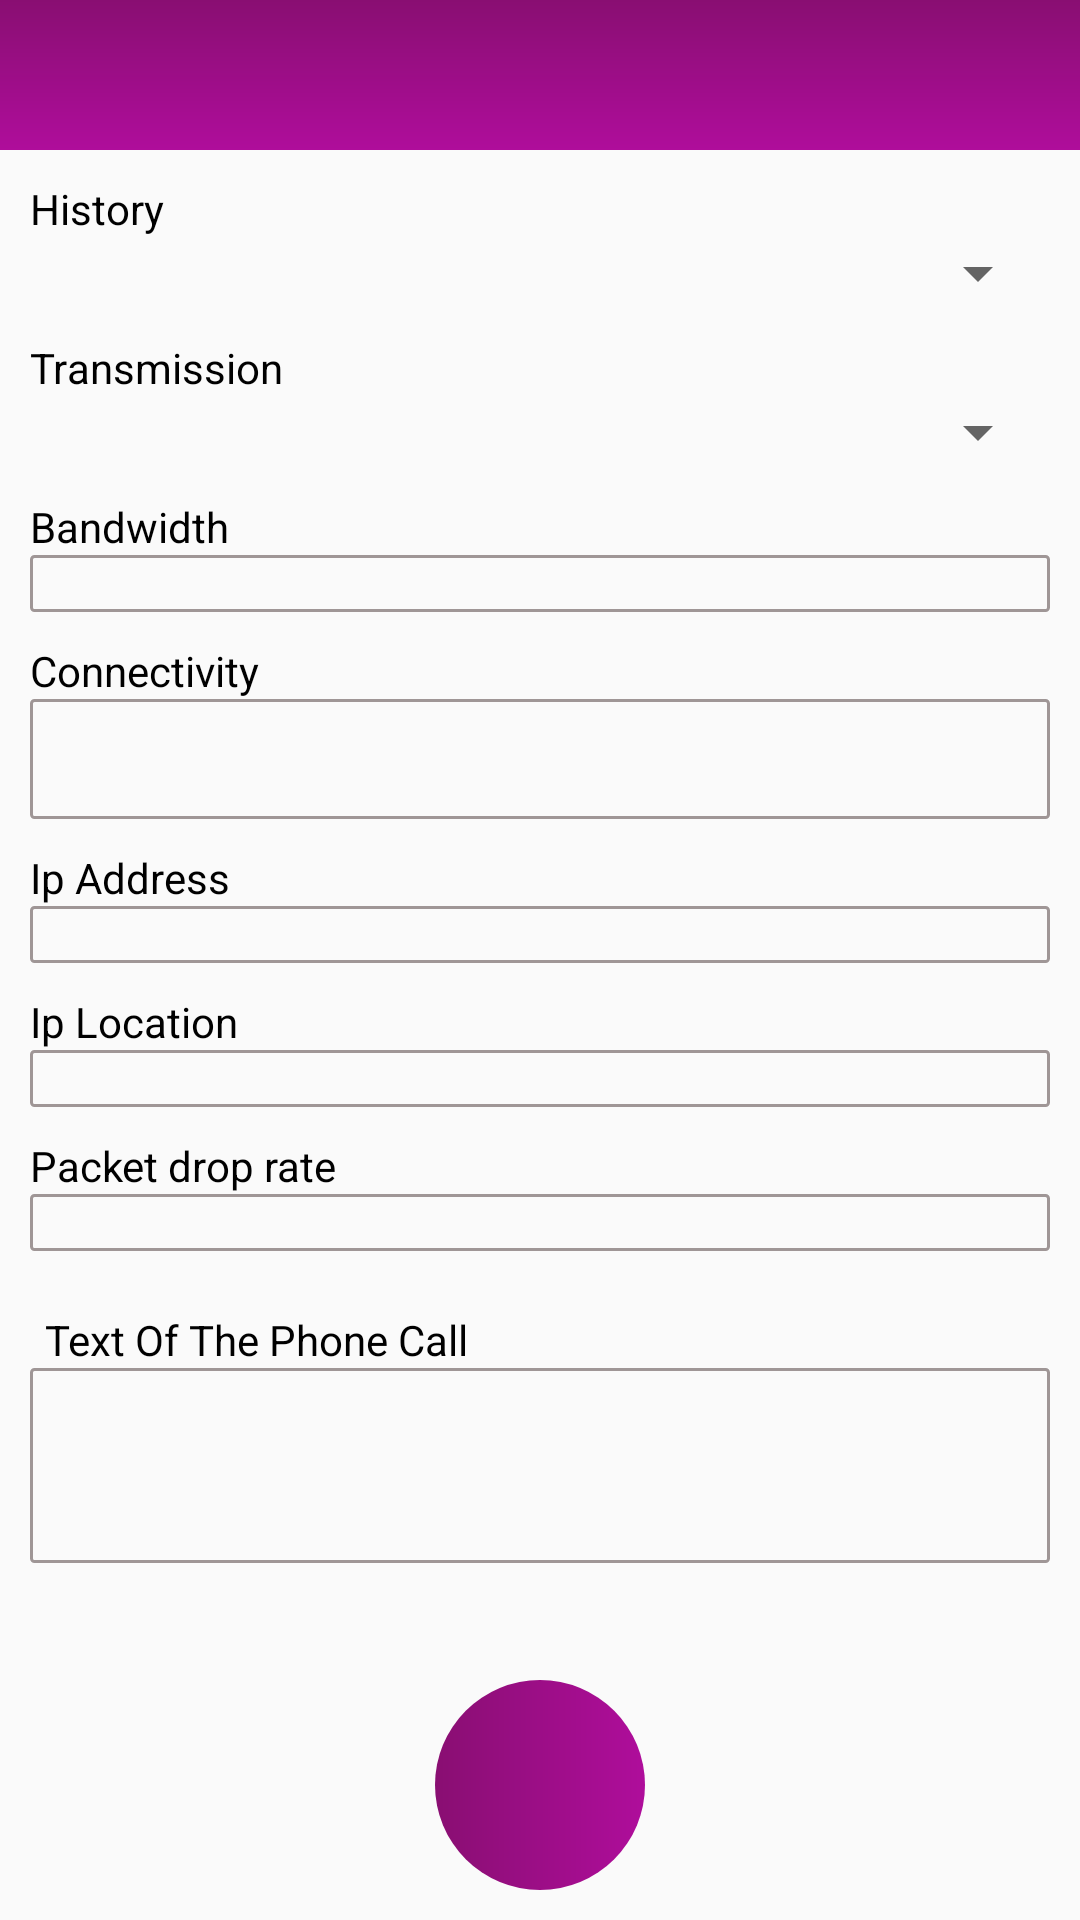

Write the Android layout XML for this screen, with the resource values it uses.
<!-- AndroidManifest.xml: application theme Theme.AppCompat.Light.NoActionBar -->
<!-- res/layout/activity_main.xml -->
<?xml version="1.0" encoding="utf-8"?>
<layout>
    <data>
        <variable
            name="data"
            type="com.example.myapptelephony.room.NetWorkViewModel" />
    </data>

<androidx.constraintlayout.widget.ConstraintLayout xmlns:android="http://schemas.android.com/apk/res/android"
    xmlns:app="http://schemas.android.com/apk/res-auto"
    xmlns:tools="http://schemas.android.com/tools"
    android:layout_width="match_parent"
    android:layout_height="match_parent"
    tools:context=".MainActivity">
    <androidx.appcompat.widget.Toolbar
        android:id="@+id/toolbar"
        android:layout_width="match_parent"
        android:layout_height="50dp"
        android:background="@drawable/bg_txt"
        android:minHeight="?attr/actionBarSize"
        android:theme="?attr/actionBarTheme"
        app:layout_constraintEnd_toEndOf="parent"
        app:layout_constraintStart_toStartOf="parent"
        app:layout_constraintTop_toTopOf="parent" />

    <LinearLayout
        android:id="@+id/linearLayout"
        android:layout_width="match_parent"
        android:layout_height="0dp"
        android:baselineAligned="false"
        android:orientation="vertical"
        app:layout_constraintBottom_toBottomOf="parent"
        app:layout_constraintEnd_toEndOf="parent"
        app:layout_constraintHorizontal_bias="0.0"
        app:layout_constraintStart_toStartOf="parent"
        app:layout_constraintTop_toBottomOf="@+id/toolbar">

        <TextView
            android:id="@+id/textView10"
            android:layout_width="match_parent"
            android:layout_height="wrap_content"
            android:layout_marginLeft="10dp"
            android:layout_marginTop="10dp"
            android:textColor="#000"
            android:layout_marginRight="10dp"
            android:text="History" />

        <Spinner
            android:id="@+id/spinner"
            android:layout_width="match_parent"
            android:layout_height="wrap_content"
            android:layout_marginLeft="10dp"
            android:layout_marginRight="10dp" />

        <TextView
            android:id="@+id/textView11"
            android:layout_width="match_parent"
            android:layout_height="wrap_content"
            android:layout_marginLeft="10dp"
            android:layout_marginTop="10dp"
            android:layout_marginRight="10dp"
            android:textColor="#000"
            android:text="Transmission" />

        <Spinner
            android:id="@+id/spinner2"
            android:layout_width="match_parent"
            android:layout_height="wrap_content"
            android:layout_marginLeft="10dp"
            android:layout_marginRight="10dp" />

        <TextView
            android:id="@+id/textView12"
            android:layout_width="match_parent"
            android:layout_height="wrap_content"
            android:layout_marginLeft="10dp"
            android:layout_marginTop="10dp"
            android:layout_marginRight="10dp"
            android:textColor="#000"
            android:text="Bandwidth" />

        <TextView
            android:id="@+id/textView13"
            android:layout_width="match_parent"
            android:layout_height="wrap_content"
            android:layout_marginLeft="10dp"
            android:layout_marginRight="10dp"
            android:background="@drawable/edit_shape" />

        <TextView
            android:id="@+id/textView14"
            android:layout_width="match_parent"
            android:layout_height="wrap_content"
            android:layout_marginLeft="10dp"
            android:layout_marginTop="10dp"
            android:layout_marginRight="10dp"
            android:textColor="#000"
            android:text="Connectivity" />

        <TextView
            android:id="@+id/textView15"
            android:layout_width="match_parent"
            android:layout_height="40dp"
            android:layout_marginLeft="10dp"
            android:layout_marginRight="10dp"
            android:background="@drawable/edit_shape"
            android:paddingLeft="5dp"
            android:scrollbars="vertical"
            android:text="" />

        <TextView
            android:id="@+id/textView16"
            android:layout_width="match_parent"
            android:layout_height="wrap_content"
            android:layout_marginLeft="10dp"
            android:layout_marginTop="10dp"
            android:layout_marginRight="10dp"
            android:textColor="#000"
            android:text="Ip Address" />

        <TextView
            android:id="@+id/textView17"
            android:layout_width="match_parent"
            android:layout_height="wrap_content"
            android:layout_marginLeft="10dp"
            android:paddingLeft="5dp"
            android:layout_marginRight="10dp"
            android:background="@drawable/edit_shape" />

        <TextView
            android:id="@+id/textView18"
            android:layout_width="match_parent"
            android:layout_height="wrap_content"
            android:layout_marginLeft="10dp"
            android:layout_marginTop="10dp"
            android:layout_marginRight="10dp"
            android:textColor="#000"
            android:text="Ip Location" />

        <TextView
            android:id="@+id/textView19"
            android:layout_width="match_parent"
            android:layout_height="wrap_content"
            android:layout_marginLeft="10dp"
            android:layout_marginRight="10dp"
            android:background="@drawable/edit_shape"
            android:paddingLeft="5dp" />

        <TextView
            android:id="@+id/textView20"
            android:layout_width="match_parent"
            android:layout_marginLeft="10dp"
            android:layout_marginRight="10dp"
            android:textColor="#000"
            android:layout_marginTop="10dp"
            android:layout_height="wrap_content"
            android:text="Packet drop rate" />

        <TextView
            android:id="@+id/textView23"
            android:layout_width="match_parent"
            android:layout_height="wrap_content"
            android:layout_marginLeft="10dp"
            android:layout_marginRight="10dp"
            android:background="@drawable/edit_shape"
            />

        <TextView
            android:id="@+id/textView21"
            android:layout_width="match_parent"
            android:layout_height="wrap_content"
            android:layout_marginLeft="10dp"
            android:layout_marginTop="20dp"
            android:paddingLeft="5dp"
            android:layout_marginRight="10dp"
            android:text="Text Of The Phone Call"
            android:textColor="#000" />

        <TextView
            android:id="@+id/textView22"
            android:layout_width="match_parent"
            android:layout_height="65dp"
            android:layout_marginLeft="10dp"
            android:layout_marginRight="10dp"
            android:background="@drawable/edit_shape"
            android:scrollbars="vertical" />

        <RelativeLayout
            android:layout_width="match_parent"
            android:layout_height="match_parent"
            android:layout_marginLeft="10dp"
            android:layout_marginRight="10dp">

            <ImageButton
                android:id="@+id/imageButton5"
                android:layout_width="wrap_content"
                android:layout_height="wrap_content"
                android:layout_alignParentBottom="true"
                android:layout_centerInParent="true"
                android:layout_marginBottom="10dp"

                android:background="@drawable/home_btn_shape"
                app:srcCompat="@drawable/ic_mic_black_24dp"
                tools:ignore="MissingConstraints,VectorDrawableCompat" />


        </RelativeLayout>


    </LinearLayout>

</androidx.constraintlayout.widget.ConstraintLayout>
</layout>
<!-- resources referenced by this layout -->
<resources>
  <!-- drawable bg_txt (drawable) -->
  <?xml version="1.0" encoding="utf-8"?>
  <shape xmlns:android="http://schemas.android.com/apk/res/android">
      <gradient android:startColor="#890E72"  android:endColor="#AF0D9B" android:angle="270"/>
  </shape>
  <!-- drawable edit_shape (drawable) -->
  <?xml version="1.0" encoding="utf-8"?>
  <shape xmlns:android="http://schemas.android.com/apk/res/android">
      <stroke android:color="#9F9696" android:width="1dp"/>
      <corners android:radius="1dp"/>
  </shape>
  <!-- drawable home_btn_shape (drawable) -->
  <?xml version="1.0" encoding="utf-8"?>
  <shape xmlns:android="http://schemas.android.com/apk/res/android" android:shape="oval" android:innerRadius="50dp">
     <size android:height="70dp" android:width="70dp"/>
      <gradient android:startColor="#890E72" android:endColor="#AF0D9B"/>
  
  </shape>
</resources>
